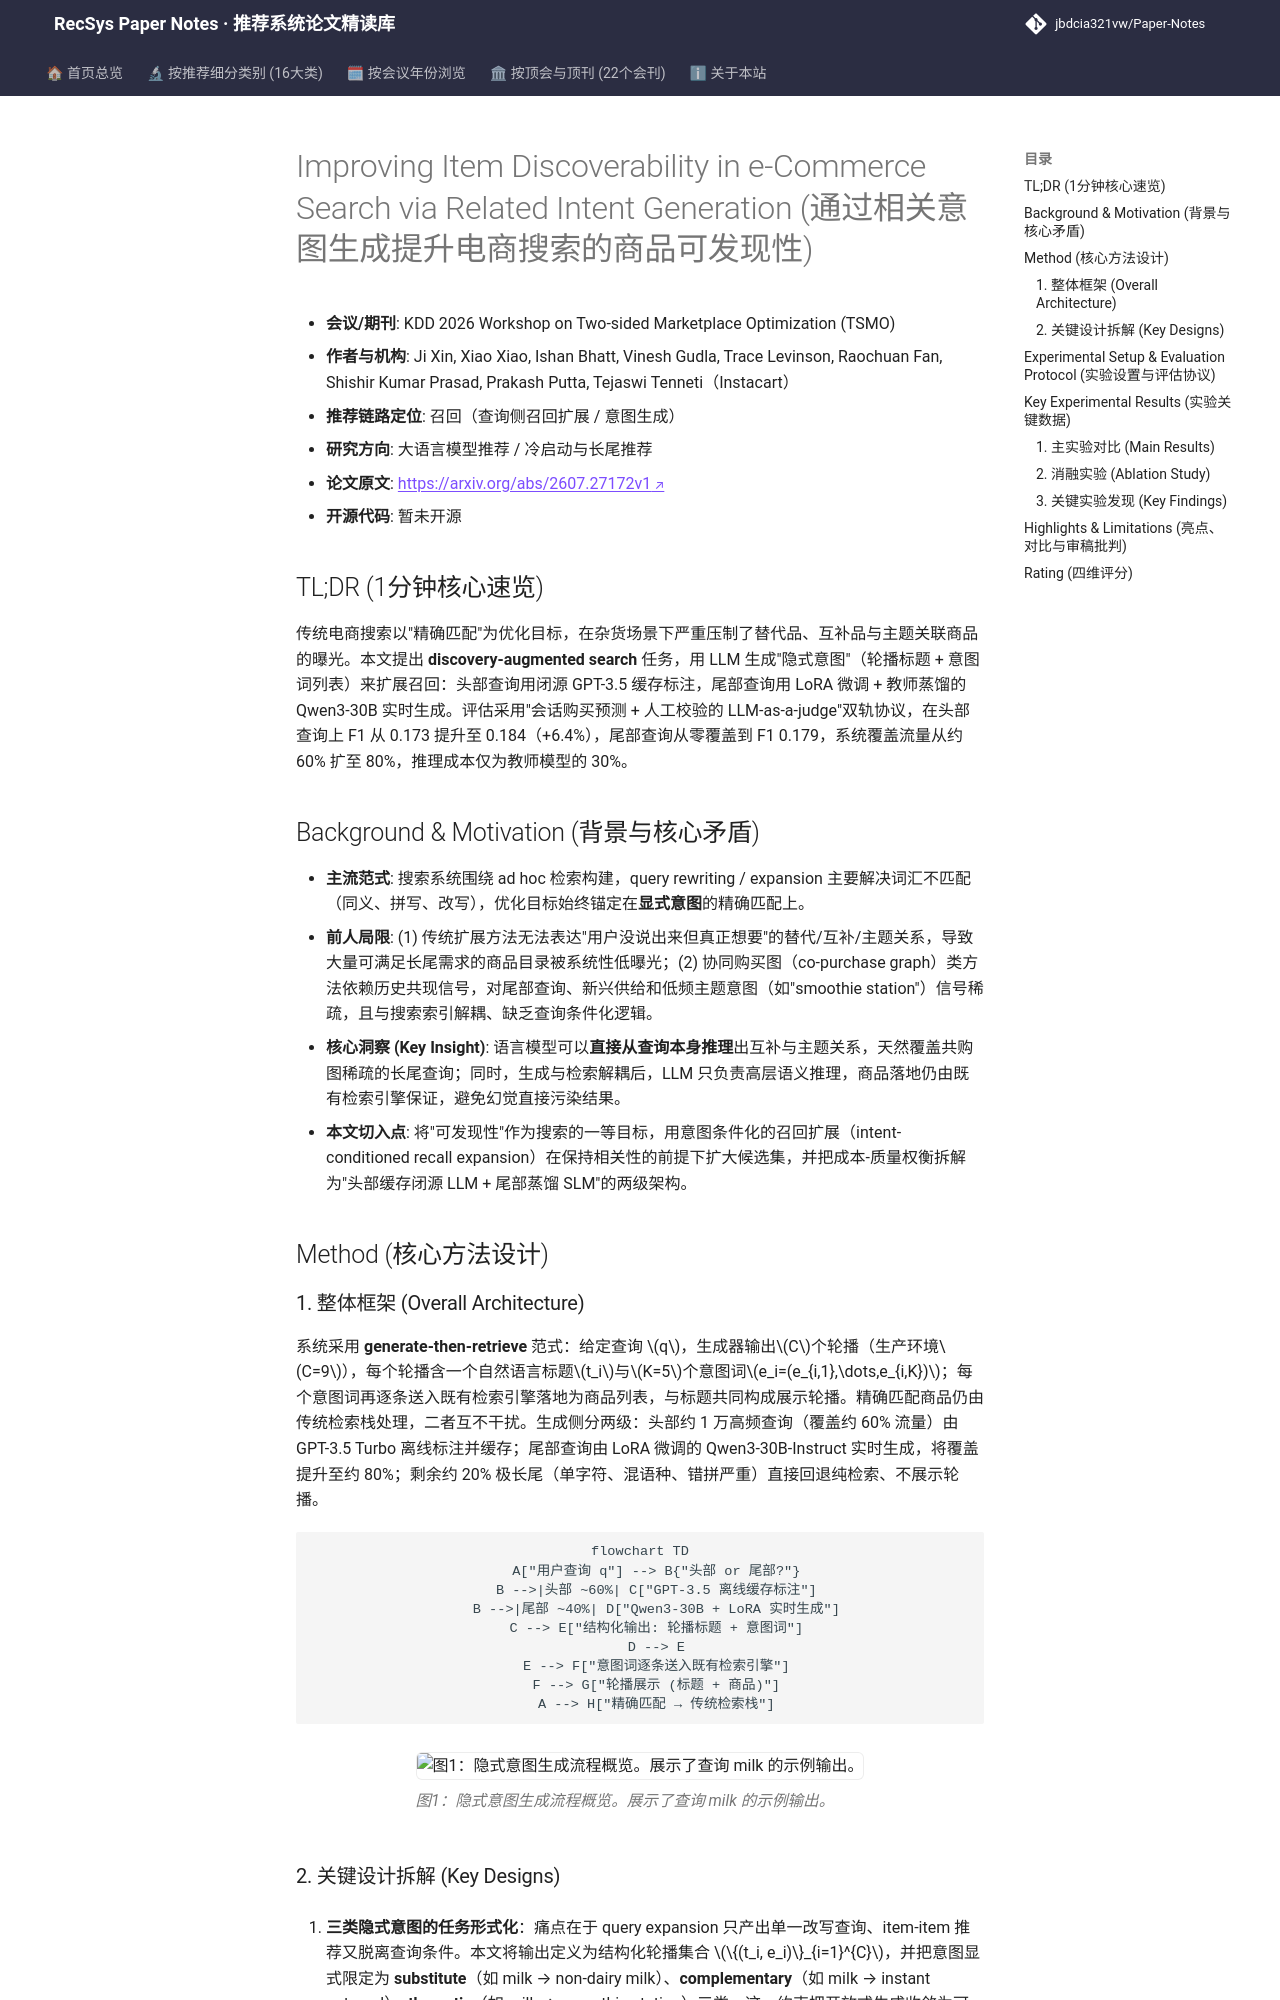

repository: jbdcia321vw/Paper-Notes · page: venues/KDD/2026/llm_rec/improving_item_discoverability_in_e_commerce_search_via_related_intent_gene/index.html · generator: mkdocs

---
title: "[Paper Note] Improving Item Discoverability in e-Commerce Search via Related Intent Generation"
description: "[KDD 2026 TSMO][LLM4Rec] 用闭源LLM+蒸馏SLM生成替代/互补/主题三类隐式意图以扩展电商搜索召回，会话购买预测与LLM评审双轨评估，覆盖流量60%→80%、成本仅30%。"
tags:
  - KDD 2026 TSMO
  - 大语言模型推荐
  - 召回
  - 隐式意图生成
  - 教师学生蒸馏
date: 2026-11-12
venue: KDD
year: 2026
paper_url: "https://arxiv.org/abs/2607.27172"
code_url: ""
categories:
  - llm_rec
  - cold_start_rec
---

# Improving Item Discoverability in e-Commerce Search via Related Intent Generation (通过相关意图生成提升电商搜索的商品可发现性)

- **会议/期刊**: KDD 2026 Workshop on Two-sided Marketplace Optimization (TSMO)
- **作者与机构**: Ji Xin, Xiao Xiao, Ishan Bhatt, Vinesh Gudla, Trace Levinson, Raochuan Fan, Shishir Kumar Prasad, Prakash Putta, Tejaswi Tenneti（Instacart）
- **推荐链路定位**: 召回（查询侧召回扩展 / 意图生成）
- **研究方向**: 大语言模型推荐 / 冷启动与长尾推荐
- **论文原文**: [https://arxiv.org/abs/2607.27172v1](https://arxiv.org/abs/2607.27172v1)
- **开源代码**: 暂未开源

## TL;DR (1分钟核心速览)

传统电商搜索以"精确匹配"为优化目标，在杂货场景下严重压制了替代品、互补品与主题关联商品的曝光。本文提出 **discovery-augmented search** 任务，用 LLM 生成"隐式意图"（轮播标题 + 意图词列表）来扩展召回：头部查询用闭源 GPT-3.5 缓存标注，尾部查询用 LoRA 微调 + 教师蒸馏的 Qwen3-30B 实时生成。评估采用"会话购买预测 + 人工校验的 LLM-as-a-judge"双轨协议，在头部查询上 F1 从 0.173 提升至 0.184（+6.4%），尾部查询从零覆盖到 F1 0.179，系统覆盖流量从约 60% 扩至 80%，推理成本仅为教师模型的 30%。

## Background & Motivation (背景与核心矛盾)

- **主流范式**: 搜索系统围绕 ad hoc 检索构建，query rewriting / expansion 主要解决词汇不匹配（同义、拼写、改写），优化目标始终锚定在**显式意图**的精确匹配上。
- **前人局限**: (1) 传统扩展方法无法表达"用户没说出来但真正想要"的替代/互补/主题关系，导致大量可满足长尾需求的商品目录被系统性低曝光；(2) 协同购买图（co-purchase graph）类方法依赖历史共现信号，对尾部查询、新兴供给和低频主题意图（如"smoothie station"）信号稀疏，且与搜索索引解耦、缺乏查询条件化逻辑。
- **核心洞察 (Key Insight)**: 语言模型可以**直接从查询本身推理**出互补与主题关系，天然覆盖共购图稀疏的长尾查询；同时，生成与检索解耦后，LLM 只负责高层语义推理，商品落地仍由既有检索引擎保证，避免幻觉直接污染结果。
- **本文切入点**: 将"可发现性"作为搜索的一等目标，用意图条件化的召回扩展（intent-conditioned recall expansion）在保持相关性的前提下扩大候选集，并把成本-质量权衡拆解为"头部缓存闭源 LLM + 尾部蒸馏 SLM"的两级架构。

## Method (核心方法设计)

### 1. 整体框架 (Overall Architecture)

系统采用 **generate-then-retrieve** 范式：给定查询 $q$，生成器输出$C$个轮播（生产环境$C=9$），每个轮播含一个自然语言标题$t_i$与$K=5$个意图词$e_i=(e_{i,1},\dots,e_{i,K})$；每个意图词再逐条送入既有检索引擎落地为商品列表，与标题共同构成展示轮播。精确匹配商品仍由传统检索栈处理，二者互不干扰。生成侧分两级：头部约 1 万高频查询（覆盖约 60% 流量）由 GPT-3.5 Turbo 离线标注并缓存；尾部查询由 LoRA 微调的 Qwen3-30B-Instruct 实时生成，将覆盖提升至约 80%；剩余约 20% 极长尾（单字符、混语种、错拼严重）直接回退纯检索、不展示轮播。

```mermaid
flowchart TD
    A["用户查询 q"] --> B{"头部 or 尾部?"}
    B -->|头部 ~60%| C["GPT-3.5 离线缓存标注"]
    B -->|尾部 ~40%| D["Qwen3-30B + LoRA 实时生成"]
    C --> E["结构化输出: 轮播标题 + 意图词"]
    D --> E
    E --> F["意图词逐条送入既有检索引擎"]
    F --> G["轮播展示 (标题 + 商品)"]
    A --> H["精确匹配 → 传统检索栈"]
```

<figure class="paper-figure" markdown="span">
  ![图1：隐式意图生成流程概览。展示了查询 milk 的示例输出。](../../../../assets/papers/2607.27172v1/figure_1.png)<figcaption>图1：隐式意图生成流程概览。展示了查询 milk 的示例输出。</figcaption>
</figure>
